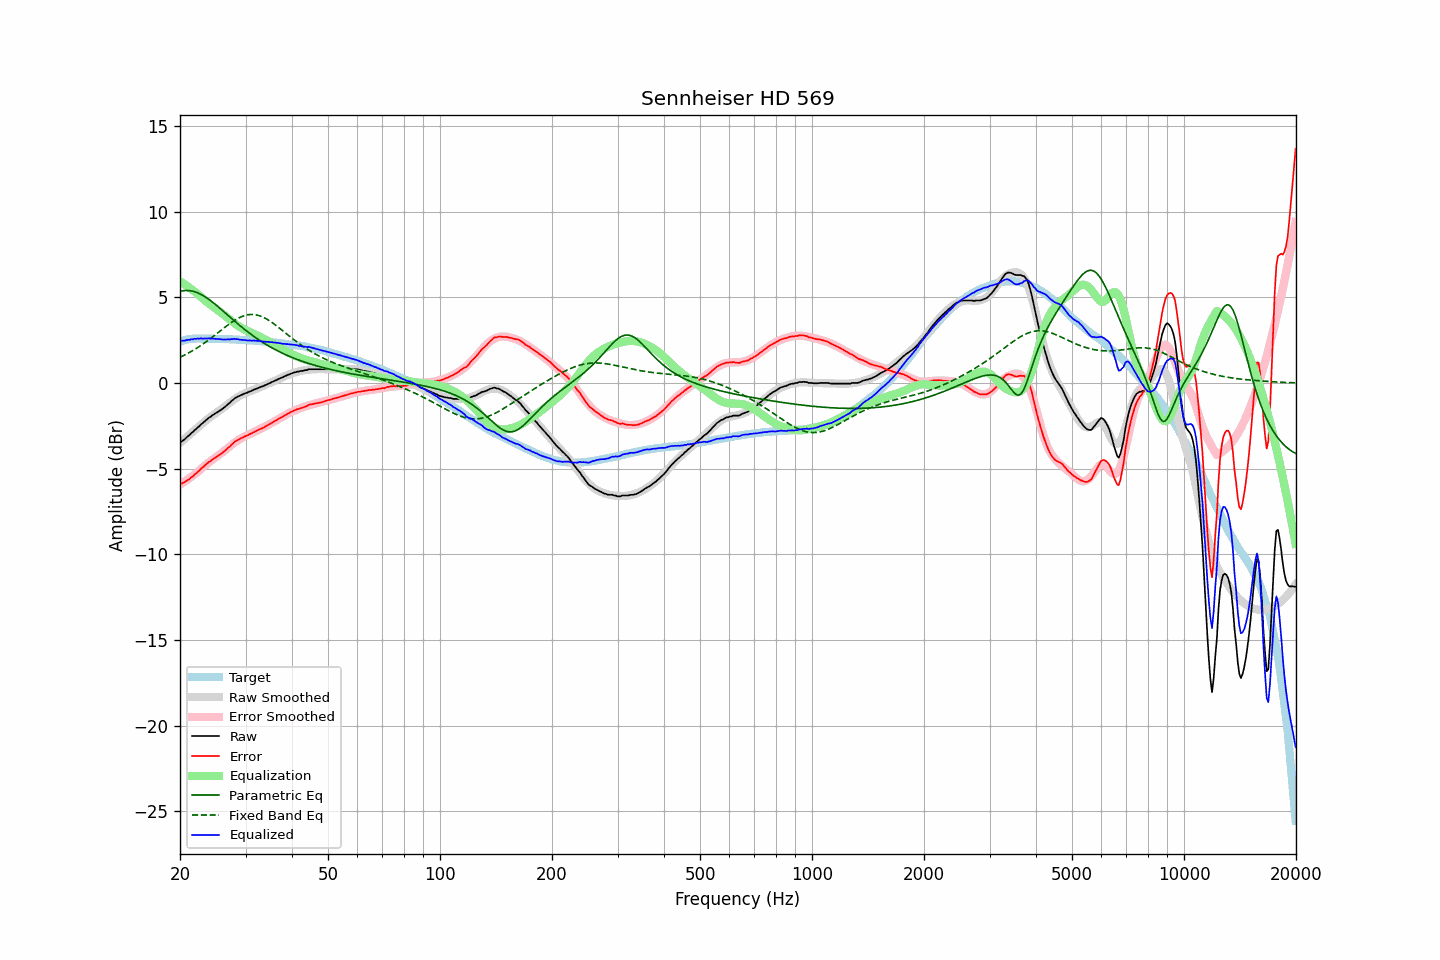

Source data for this figure (header and first rows):
frequency, raw, error, smoothed, error_smoothed, equalization, parametric_eq, fixed_band_eq, equalized_raw, equalized_smoothed, target
20.00, -3.43, -5.85, -3.50, -5.94, 5.94, 5.35, 1.50, 2.51, 2.44, 2.42
20.20, -3.42, -5.87, -3.42, -5.88, 5.88, 5.37, 1.55, 2.46, 2.46, 2.45
20.40, -3.35, -5.83, -3.33, -5.82, 5.82, 5.39, 1.59, 2.47, 2.48, 2.48
20.61, -3.28, -5.78, -3.25, -5.75, 5.75, 5.40, 1.64, 2.47, 2.50, 2.50
20.81, -3.19, -5.72, -3.17, -5.69, 5.69, 5.40, 1.69, 2.50, 2.52, 2.53
21.02, -3.10, -5.66, -3.09, -5.62, 5.62, 5.40, 1.74, 2.52, 2.53, 2.56
21.23, -3.04, -5.60, -3.00, -5.55, 5.55, 5.39, 1.79, 2.52, 2.55, 2.57
21.44, -2.93, -5.50, -2.92, -5.48, 5.48, 5.38, 1.84, 2.56, 2.56, 2.58
21.66, -2.87, -5.45, -2.84, -5.41, 5.41, 5.36, 1.90, 2.55, 2.57, 2.59
21.87, -2.76, -5.34, -2.76, -5.34, 5.34, 5.33, 1.95, 2.59, 2.58, 2.59
22.09, -2.70, -5.29, -2.68, -5.27, 5.27, 5.30, 2.01, 2.57, 2.59, 2.60
22.31, -2.60, -5.19, -2.60, -5.20, 5.20, 5.26, 2.07, 2.60, 2.59, 2.60
22.54, -2.53, -5.12, -2.51, -5.11, 5.11, 5.22, 2.13, 2.58, 2.60, 2.59
22.76, -2.42, -5.01, -2.43, -5.03, 5.03, 5.17, 2.19, 2.61, 2.59, 2.59
22.99, -2.36, -4.94, -2.35, -4.94, 4.94, 5.12, 2.26, 2.59, 2.59, 2.58
23.22, -2.27, -4.85, -2.27, -4.86, 4.86, 5.07, 2.32, 2.60, 2.59, 2.58
23.45, -2.19, -4.77, -2.19, -4.78, 4.78, 5.01, 2.39, 2.60, 2.59, 2.58
23.69, -2.11, -4.69, -2.12, -4.71, 4.71, 4.94, 2.46, 2.60, 2.59, 2.58
23.92, -2.03, -4.61, -2.05, -4.63, 4.63, 4.88, 2.53, 2.61, 2.58, 2.58
24.16, -1.98, -4.57, -1.98, -4.56, 4.56, 4.81, 2.60, 2.59, 2.58, 2.59
24.40, -1.90, -4.48, -1.91, -4.49, 4.49, 4.74, 2.67, 2.60, 2.58, 2.59
24.65, -1.84, -4.41, -1.85, -4.43, 4.43, 4.66, 2.74, 2.59, 2.58, 2.58
24.89, -1.79, -4.36, -1.78, -4.36, 4.36, 4.59, 2.81, 2.57, 2.58, 2.58
25.14, -1.73, -4.30, -1.72, -4.29, 4.29, 4.51, 2.89, 2.57, 2.57, 2.58
25.39, -1.66, -4.23, -1.65, -4.22, 4.22, 4.43, 2.96, 2.57, 2.57, 2.57
25.65, -1.60, -4.17, -1.58, -4.15, 4.15, 4.35, 3.04, 2.56, 2.57, 2.57
25.91, -1.54, -4.10, -1.51, -4.08, 4.08, 4.27, 3.11, 2.54, 2.57, 2.56
26.16, -1.47, -4.03, -1.44, -4.01, 4.01, 4.18, 3.18, 2.54, 2.57, 2.56
26.43, -1.39, -3.95, -1.37, -3.93, 3.93, 4.10, 3.26, 2.54, 2.56, 2.56
26.69, -1.32, -3.88, -1.29, -3.85, 3.85, 4.02, 3.33, 2.53, 2.56, 2.56
26.96, -1.22, -3.78, -1.22, -3.77, 3.77, 3.94, 3.40, 2.55, 2.55, 2.56
27.23, -1.16, -3.71, -1.15, -3.70, 3.70, 3.85, 3.47, 2.54, 2.55, 2.56
27.50, -1.06, -3.61, -1.07, -3.62, 3.62, 3.77, 3.53, 2.56, 2.55, 2.55
27.77, -0.99, -3.53, -1.00, -3.55, 3.55, 3.69, 3.60, 2.56, 2.54, 2.54
28.05, -0.90, -3.44, -0.94, -3.48, 3.48, 3.61, 3.66, 2.58, 2.54, 2.54
28.33, -0.85, -3.38, -0.87, -3.41, 3.41, 3.53, 3.71, 2.56, 2.54, 2.53
28.62, -0.79, -3.32, -0.81, -3.35, 3.35, 3.45, 3.77, 2.56, 2.53, 2.53
28.90, -0.76, -3.28, -0.76, -3.29, 3.29, 3.37, 3.82, 2.53, 2.53, 2.53
29.19, -0.71, -3.22, -0.71, -3.23, 3.23, 3.29, 3.86, 2.52, 2.52, 2.51
29.48, -0.67, -3.19, -0.66, -3.18, 3.18, 3.22, 3.90, 2.51, 2.52, 2.52
29.78, -0.62, -3.13, -0.62, -3.13, 3.13, 3.14, 3.93, 2.51, 2.51, 2.51
30.08, -0.59, -3.10, -0.58, -3.08, 3.08, 3.07, 3.96, 2.49, 2.50, 2.51
30.38, -0.56, -3.05, -0.54, -3.04, 3.04, 2.99, 3.98, 2.48, 2.50, 2.50
30.68, -0.51, -3.00, -0.50, -2.99, 2.99, 2.92, 3.99, 2.49, 2.49, 2.49
30.99, -0.48, -2.96, -0.47, -2.95, 2.95, 2.85, 4.00, 2.48, 2.49, 2.48
31.30, -0.44, -2.92, -0.43, -2.91, 2.91, 2.78, 4.00, 2.47, 2.48, 2.48
31.61, -0.39, -2.86, -0.40, -2.87, 2.87, 2.72, 3.99, 2.48, 2.47, 2.48
31.93, -0.36, -2.82, -0.36, -2.82, 2.82, 2.65, 3.98, 2.47, 2.47, 2.46
32.24, -0.32, -2.77, -0.32, -2.78, 2.78, 2.58, 3.96, 2.46, 2.46, 2.45
32.57, -0.28, -2.73, -0.28, -2.73, 2.73, 2.52, 3.94, 2.45, 2.45, 2.45
32.89, -0.24, -2.68, -0.24, -2.69, 2.69, 2.46, 3.91, 2.45, 2.44, 2.45
33.22, -0.21, -2.64, -0.20, -2.64, 2.64, 2.40, 3.87, 2.43, 2.43, 2.43
33.55, -0.18, -2.61, -0.16, -2.59, 2.59, 2.34, 3.83, 2.41, 2.43, 2.43
33.89, -0.13, -2.54, -0.12, -2.54, 2.54, 2.28, 3.78, 2.41, 2.42, 2.42
34.23, -0.09, -2.50, -0.08, -2.49, 2.49, 2.22, 3.73, 2.40, 2.41, 2.41
34.57, -0.04, -2.44, -0.04, -2.44, 2.44, 2.17, 3.67, 2.40, 2.40, 2.40
34.92, -0.01, -2.39, 0.00, -2.39, 2.39, 2.11, 3.61, 2.38, 2.39, 2.39
35.27, 0.05, -2.33, 0.04, -2.34, 2.34, 2.06, 3.55, 2.39, 2.38, 2.38
35.62, 0.08, -2.29, 0.09, -2.28, 2.28, 2.01, 3.48, 2.37, 2.37, 2.37
35.97, 0.13, -2.22, 0.13, -2.23, 2.23, 1.96, 3.41, 2.36, 2.36, 2.35
... 635 more rows
